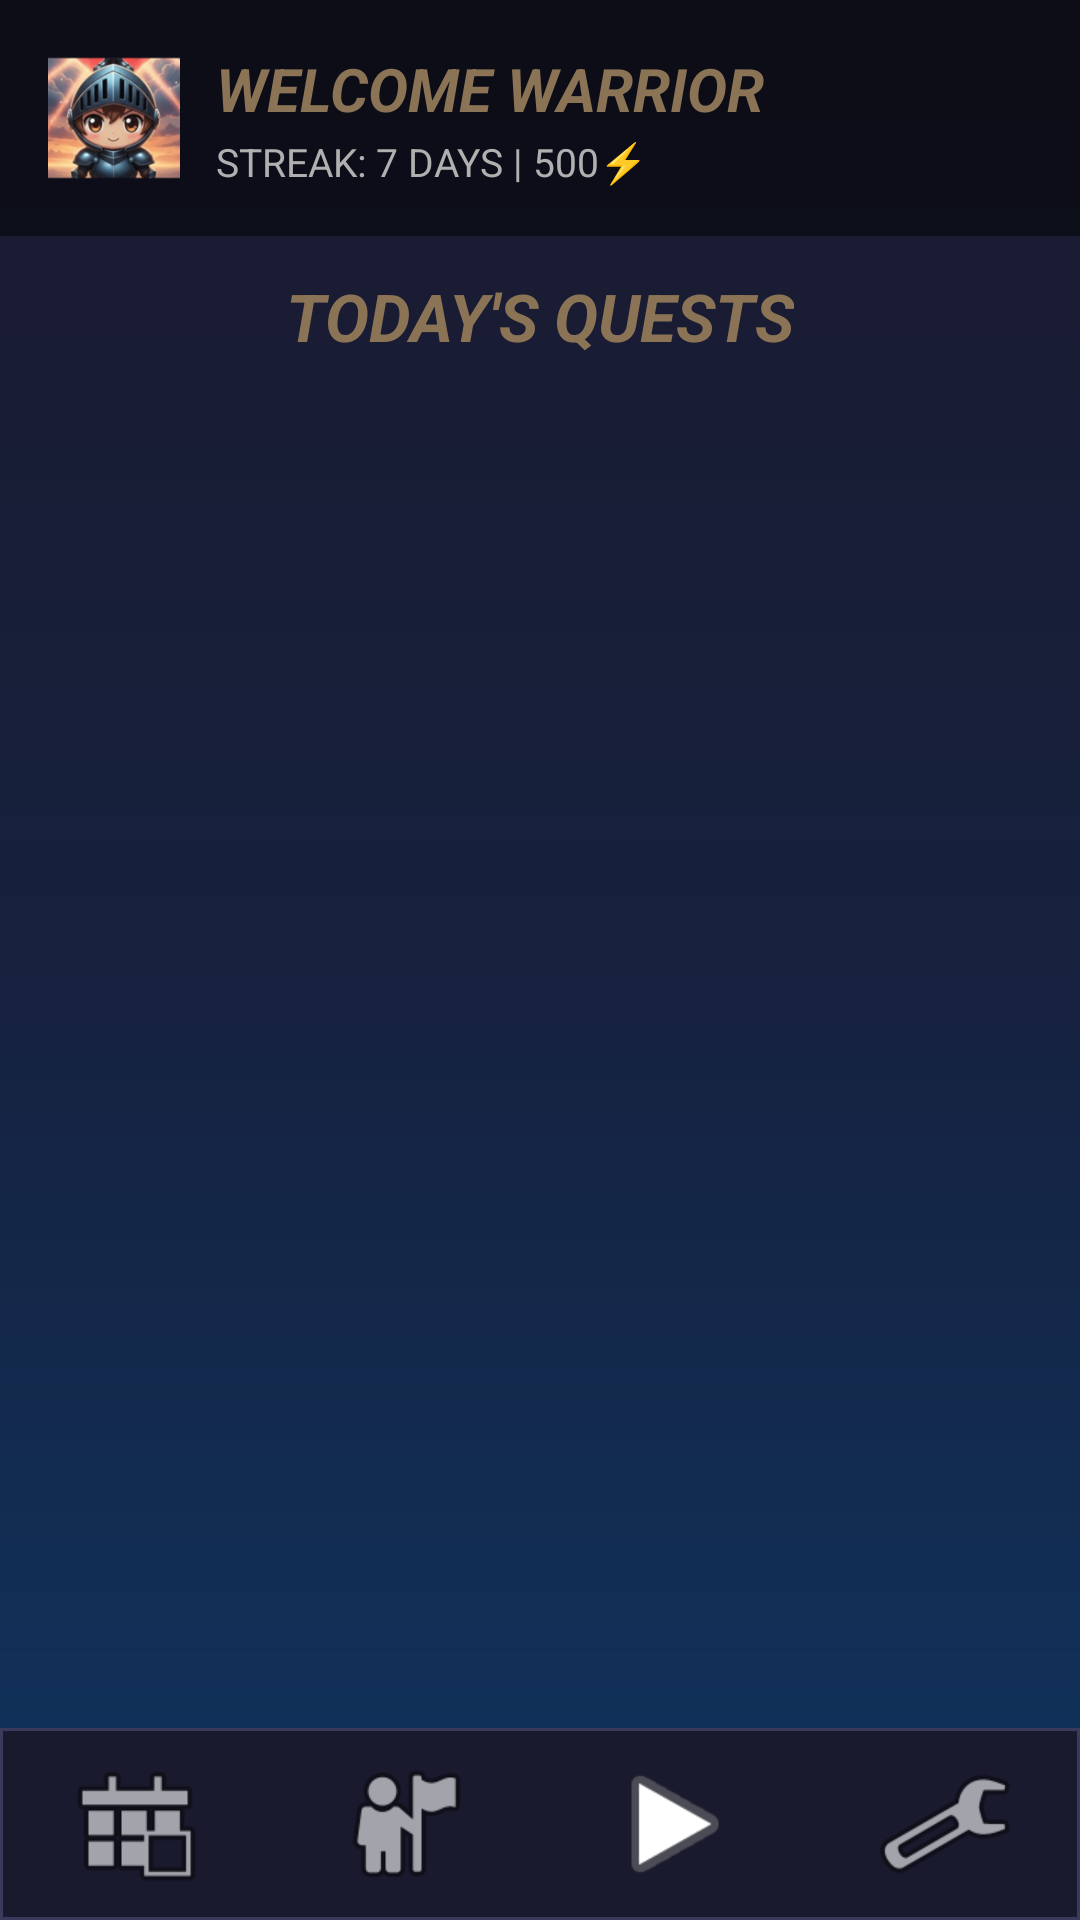

Write the Android layout XML for this screen, with the resource values it uses.
<!-- AndroidManifest.xml: activity theme Theme.MyWarriors -->
<!-- res/layout/activity_main.xml -->
<?xml version="1.0" encoding="utf-8"?>
<androidx.constraintlayout.widget.ConstraintLayout
    xmlns:android="http://schemas.android.com/apk/res/android"
    xmlns:app="http://schemas.android.com/apk/res-auto"
    android:layout_width="match_parent"
    android:layout_height="match_parent"
    android:background="@drawable/bg_dark_gradient">

    
    <LinearLayout
        android:id="@+id/headerLayout"
        android:layout_width="match_parent"
        android:layout_height="wrap_content"
        android:orientation="horizontal"
        android:gravity="center_vertical"
        android:padding="16dp"
        android:background="#80000000"
        app:layout_constraintTop_toTopOf="parent">

        
        <ImageView
            android:layout_width="44dp"
            android:layout_height="44dp"
            android:src="@mipmap/ic_launcher"
            android:scaleType="fitCenter"
            android:contentDescription="Icon"/>

        <LinearLayout
            android:layout_width="0dp"
            android:layout_height="wrap_content"
            android:layout_weight="1"
            android:orientation="vertical"
            android:layout_marginStart="12dp">

            <TextView
                android:id="@+id/tvWelcome"
                android:layout_width="wrap_content"
                android:layout_height="wrap_content"
                android:text="WELCOME WARRIOR"
                android:textColor="#8B7355"
                android:textSize="20sp"
                android:textStyle="bold|italic"
                android:maxLines="1"
                android:ellipsize="end"/>

            <TextView
                android:id="@+id/tvStreak"
                android:layout_width="wrap_content"
                android:layout_height="wrap_content"
                android:text="STREAK: 7 DAYS | 500⚡"
                android:textColor="@color/text_secondary"
                android:textSize="13sp"
                android:layout_marginTop="2dp"/>
        </LinearLayout>
    </LinearLayout>

    
    <TextView
        android:id="@+id/tvQuestsTitle"
        android:layout_width="wrap_content"
        android:layout_height="wrap_content"
        android:text="TODAY'S QUESTS"
        android:textColor="#8B7355"
        android:textSize="22sp"
        android:textStyle="bold|italic"
        android:layout_marginTop="12dp"
        app:layout_constraintTop_toBottomOf="@id/headerLayout"
        app:layout_constraintStart_toStartOf="parent"
        app:layout_constraintEnd_toEndOf="parent"/>

    
    <androidx.recyclerview.widget.RecyclerView
        android:id="@+id/rvQuests"
        android:layout_width="match_parent"
        android:layout_height="0dp"
        android:padding="16dp"
        android:clipToPadding="false"
        app:layout_constraintTop_toBottomOf="@id/tvQuestsTitle"
        app:layout_constraintBottom_toTopOf="@id/bottomNavigation"/>

    
    <LinearLayout
        android:id="@+id/bottomNavigation"
        android:layout_width="match_parent"
        android:layout_height="64dp"
        android:orientation="horizontal"
        android:background="@drawable/bg_bottom_nav"
        android:gravity="center_vertical"
        app:layout_constraintBottom_toBottomOf="parent">

        <ImageButton
            android:id="@+id/btnHome"
            android:layout_width="0dp"
            android:layout_height="48dp"
            android:layout_weight="1"
            android:clickable="true"
            android:focusable="true"
            android:background="?attr/selectableItemBackgroundBorderless"
            android:src="@android:drawable/ic_menu_today"
            android:contentDescription="Home"
            app:tint="@color/brand_yellow"/>

        <ImageButton
            android:id="@+id/btnCharacter"
            android:layout_width="0dp"
            android:layout_height="48dp"
            android:layout_weight="1"
            android:clickable="true"
            android:focusable="true"
            android:background="?attr/selectableItemBackgroundBorderless"
            android:src="@android:drawable/ic_menu_myplaces"
            android:contentDescription="Character"
            app:tint="@color/text_secondary"/>

        <ImageButton
            android:id="@+id/btnBattle"
            android:layout_width="0dp"
            android:layout_height="48dp"
            android:layout_weight="1"
            android:clickable="true"
            android:focusable="true"
            android:background="?attr/selectableItemBackgroundBorderless"
            android:src="@android:drawable/ic_media_play"
            android:contentDescription="Battle"
            app:tint="@color/text_secondary"/>

        <ImageButton
            android:id="@+id/btnSettings"
            android:layout_width="0dp"
            android:layout_height="48dp"
            android:layout_weight="1"
            android:clickable="true"
            android:focusable="true"
            android:background="?attr/selectableItemBackgroundBorderless"
            android:src="@android:drawable/ic_menu_preferences"
            android:contentDescription="Settings"
            app:tint="@color/text_secondary"/>
    </LinearLayout>
</androidx.constraintlayout.widget.ConstraintLayout>
<!-- resources referenced by this layout -->
<resources>
  <color name="brand_yellow">#F5E339</color>
  <color name="text_secondary">#B0B0B0</color>
  <!-- drawable bg_bottom_nav (drawable) -->
  <?xml version="1.0" encoding="utf-8"?>
  <shape xmlns:android="http://schemas.android.com/apk/res/android"
      android:shape="rectangle">
      <solid android:color="#1A1A2E"/>
      <stroke android:width="1dp" android:color="#3A3A5A"/>
  </shape>
  <!-- drawable bg_dark_gradient (drawable) -->
  <?xml version="1.0" encoding="utf-8"?>
  <shape xmlns:android="http://schemas.android.com/apk/res/android"
      android:shape="rectangle">
      <gradient
          android:type="linear"
          android:angle="270"
          android:startColor="#1A1A2E"
          android:centerColor="#16213E"
          android:endColor="#0F3460"/>
  </shape>
  <!-- mipmap ic_launcher: png bitmap (mipmap-xhdpi, 20646 bytes) -->
</resources>
